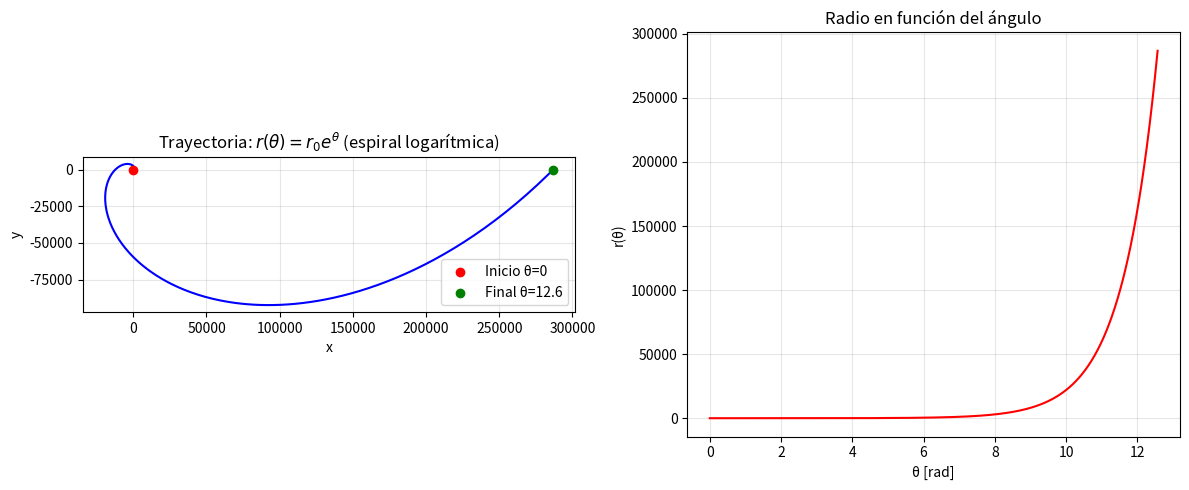

This figure's Python source:
import numpy as np
import matplotlib.pyplot as plt

r0 = 1.0
theta = np.linspace(0, 4 * np.pi, 1000)
r = r0 * np.exp(theta)

x = r * np.cos(theta)
y = r * np.sin(theta)

fig, (ax1, ax2) = plt.subplots(1, 2, figsize=(12, 5))

ax1.plot(x, y, "b-", linewidth=1.5)
ax1.scatter([x[0]], [y[0]], color="red", zorder=5, label=f"Inicio θ=0")
ax1.scatter([x[-1]], [y[-1]], color="green", zorder=5, label=f"Final θ={theta[-1]:.1f}")
ax1.set_xlabel("x")
ax1.set_ylabel("y")
ax1.set_title(f"Trayectoria: $r(\\theta) = r_0 e^{{\\theta}}$ (espiral logarítmica)")
ax1.grid(True, alpha=0.3)
ax1.legend()
ax1.set_aspect("equal")

ax2.plot(theta, r, "r-", linewidth=1.5)
ax2.set_xlabel("θ [rad]")
ax2.set_ylabel("r(θ)")
ax2.set_title("Radio en función del ángulo")
ax2.grid(True, alpha=0.3)

plt.tight_layout()
print("Mostrando gráfica...")
plt.show()
